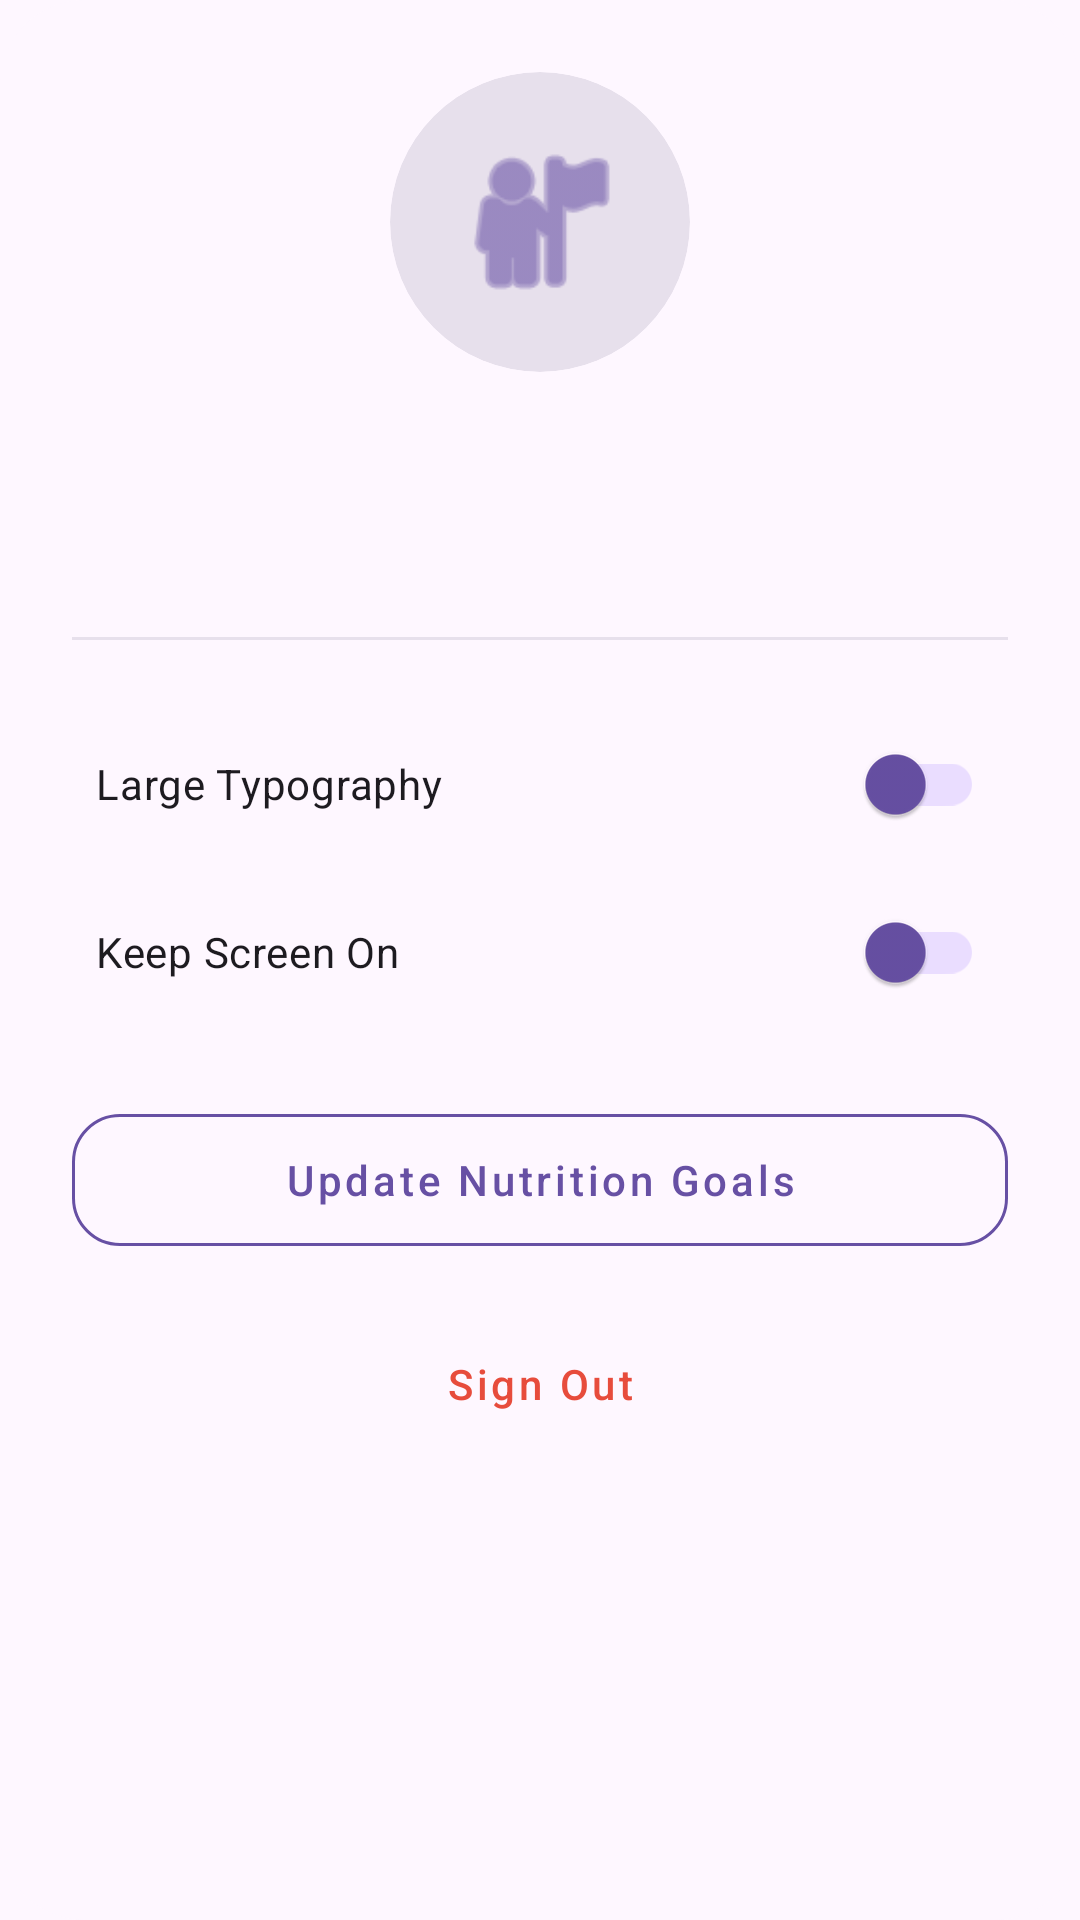

Write the Android layout XML for this screen, with the resource values it uses.
<!-- AndroidManifest.xml: application theme Theme.LetMCook -->
<!-- res/layout/dialog_profile.xml -->
<?xml version="1.0" encoding="utf-8"?>
<com.google.android.material.card.MaterialCardView xmlns:android="http://schemas.android.com/apk/res/android"
    xmlns:app="http://schemas.android.com/apk/res-auto"
    xmlns:tools="http://schemas.android.com/tools"
    android:layout_width="match_parent"
    android:layout_height="wrap_content"
    app:cardBackgroundColor="?attr/colorSurface"
    app:cardCornerRadius="28dp"
    app:cardElevation="0dp"
    app:strokeWidth="0dp">

    <LinearLayout
        android:layout_width="match_parent"
        android:layout_height="wrap_content"
        android:orientation="vertical"
        android:padding="24dp">

        <com.google.android.material.card.MaterialCardView
            android:layout_width="100dp"
            android:layout_height="100dp"
            android:layout_gravity="center_horizontal"
            app:cardBackgroundColor="?attr/colorSurfaceVariant"
            app:cardCornerRadius="50dp"
            app:cardElevation="0dp"
            app:strokeWidth="0dp">

            <ImageView
                android:id="@+id/ivLargeProfileImage"
                android:layout_width="match_parent"
                android:layout_height="match_parent"
                android:padding="20dp"
                android:src="@android:drawable/ic_menu_myplaces"
                android:contentDescription="@string/desc_profile"
                app:tint="?attr/colorPrimary" />
        </com.google.android.material.card.MaterialCardView>

        <TextView
            android:id="@+id/tvFullName"
            android:layout_width="wrap_content"
            android:layout_height="wrap_content"
            android:layout_gravity="center_horizontal"
            android:layout_marginTop="16dp"
            tools:text="Full Name"
            android:textColor="?attr/colorOnSurface"
            android:textSize="22sp"
            android:textStyle="bold" />

        <TextView
            android:id="@+id/tvEmail"
            android:layout_width="wrap_content"
            android:layout_height="wrap_content"
            android:layout_gravity="center_horizontal"
            tools:text="email@example.com"
            android:textColor="?attr/colorOnSurfaceVariant"
            android:textSize="14sp" />

        <View
            android:layout_width="match_parent"
            android:layout_height="1dp"
            android:layout_marginVertical="24dp"
            android:background="?attr/colorSurfaceVariant" />

        <LinearLayout
            android:layout_width="match_parent"
            android:layout_height="wrap_content"
            android:orientation="vertical"
            android:paddingHorizontal="8dp">

            <com.google.android.material.switchmaterial.SwitchMaterial
                android:id="@+id/switchLargeText"
                android:layout_width="match_parent"
                android:layout_height="wrap_content"
                android:text="@string/large_typography"
                android:textColor="?attr/colorOnSurface"
                app:thumbTint="?attr/colorPrimary"
                app:trackTint="?attr/colorPrimaryContainer" />

            <com.google.android.material.switchmaterial.SwitchMaterial
                android:id="@+id/switchKeepScreenOn"
                android:layout_width="match_parent"
                android:layout_height="wrap_content"
                android:layout_marginTop="8dp"
                android:text="@string/keep_screen_on"
                android:textColor="?attr/colorOnSurface"
                app:thumbTint="?attr/colorPrimary"
                app:trackTint="?attr/colorPrimaryContainer" />

        </LinearLayout>

        <com.google.android.material.button.MaterialButton
            android:id="@+id/btnEditGoals"
            style="@style/Widget.MaterialComponents.Button.OutlinedButton"
            android:layout_width="match_parent"
            android:layout_height="56dp"
            android:layout_marginTop="24dp"
            android:text="@string/update_nutrition_goals"
            android:textAllCaps="false"
            android:textColor="?attr/colorPrimary"
            app:cornerRadius="16dp"
            app:strokeColor="?attr/colorPrimary" />

        <com.google.android.material.button.MaterialButton
            android:id="@+id/btnLogout"
            style="@style/Widget.MaterialComponents.Button.TextButton"
            android:layout_width="match_parent"
            android:layout_height="wrap_content"
            android:layout_marginTop="16dp"
            android:text="@string/sign_out"
            android:textAllCaps="false"
            android:textColor="@color/error_red" />

    </LinearLayout>
</com.google.android.material.card.MaterialCardView>
<!-- resources referenced by this layout -->
<resources>
  <color name="error_red">#E74C3C</color>
  <string name="desc_profile">Profile</string>
  <string name="keep_screen_on">Keep Screen On</string>
  <string name="large_typography">Large Typography</string>
  <string name="sign_out">Sign Out</string>
  <string name="update_nutrition_goals">Update Nutrition Goals</string>
  <style name="Theme.LetMCook" parent="Base.Theme.LetMCook" />
  <style name="Base.Theme.LetMCook" parent="Theme.Material3.DayNight.NoActionBar">
          
          
      </style>
</resources>
